Run: headless pygame with SDL's dummy video driver; simulated clock (each Clock.tick advances the game by its frame time, no real sleeping); random seed 0; keys injected as events and as key.get_pressed() state; mouse plan: one left click at the window centre at the start of phase 2, then a move to the lower-right quarter at the start of phase 3; restart key SPACE tapped at the start of phases 3 and 4.
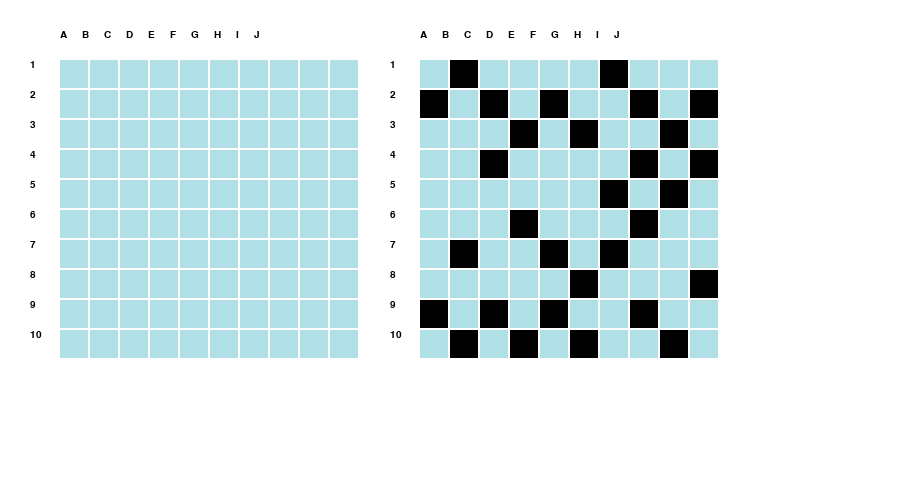
Frame 1 of 4 · flips 1–60 · no input
Frame 2 of 4 · flips 61–180 · clicked the window centre · tapped SPACE, RETURN · held RIGHT (→), D · screen unchanged from frame 1, image omitted
Frame 3 of 4 · flips 181–300 · moved the mouse to the lower-right quarter · tapped SPACE · held DOWN (↓), S · screen unchanged from frame 2, image omitted
Frame 4 of 4 · flips 301–420 · tapped SPACE · held LEFT (←), A, UP (↑), W · screen unchanged from frame 3, image omitted

The pygame program that drew these frames:

import pygame
import time
import random
pygame.init()
## VARIABLES

# Colors rgb
white = (255, 255, 255)
black = (0, 0, 0)
red = (255, 0, 0)
blue = (176,224,230)
green = (24,110,90)

# Size of rectangle
WIDTH = 30

# Margin 
MARGIN = 2

# Diffrence
DIFFRENCE = WIDTH-MARGIN

# Size of game field
SIZE = 10

# Exit module 
game_over = False

#Polish alphabet
ALPHABET = "ABCDEFGHIJKLMNOPRSTUWYZ"

##INITIALIZING

# Initialize player and enemy side
player_side = []
enemy_side  = []
for row in range(SIZE):
    # Add an empty array that will hold each cell
    # in this row
    player_side.append([])
    enemy_side.append([])
    for column in range(SIZE):
        player_side[row].append(0)
        enemy_side[row].append(0)
# Initialize display
dis = pygame.display.set_mode((SIZE*90, SIZE*50))
pygame.display.set_caption('Battleship')
# Initialize font style
mesg_style   = pygame.font.SysFont(None, 50)
legend_style = pygame.font.SysFont("comicsansms", 15)

# Initialize cursor position
x = 0
y = 0

# Initialize clock
clock = pygame.time.Clock()


## FUNCTIONS

# Moving function
def move(player_side,enemy_side,x,y):
    pass

# Message function 
def message(msg):
    mesg = mesg_style.render(msg, True, red)
    dis.blit(mesg, [SIZE*35, SIZE*40])
    pygame.display.update()
    time.sleep(1)
    
# Legend drawning function
def legend(side):
    if side==0: #for the left table
        delta=0
    else:       #for the right table 
        delta=WIDTH*(SIZE+2)
    text="     ".join(ALPHABET[:SIZE:]) #take exacly amount of Alphabet letters
    legend_top = legend_style.render(text,True,black)
    dis.blit(legend_top, [WIDTH*2+delta, WIDTH])
    for number in range(SIZE):
        legend_left=legend_style.render(str(number+1),True,black)
        dis.blit(legend_left,[WIDTH+delta,WIDTH*number+2*WIDTH])

def random_ship_settlement(table,ship_table):
    ## ships can not stick to each other ( but they can diagonally)
    ## ship table is a table which presents the number of ships
    ## for example:
    ## ship_table = [0,4,3,2,1,0,0] means:
    ## none  1 field ships
    ## four  2 field ships
    ## three 3 field ships
    ## two   4 field ships
    ## one   5 field ships
    ## none  6 field ships
    ## none  7 field ships
    counter = 0 # if after 500 trys can not place new ship, start from begining
    position = 0 # position in ship_table
    result = table
    while True:
        if position == 7: # not longer ships than 7 field ship
            return result
        elif ship_table[position] == 0:
            position +=1
        elif counter == 500:
            return [[-1]]
        else:
            row       = random.randint(0,SIZE -1) #starting position 
            column    = random.randint(0,SIZE -1)
            direction = random.randint(0,3)
            if result[row][column] == 1: #there is a ship in this coordinates
                counter +=1
                continue
            elif result[row][column] == 0 and position == 0 :
                if not is_ship_allowed(row,column,position+1,direction,result) : # stick to other ship cant add a new ship
                    counter +=1
                    continue
                else:
                    result[row][column] = 1
                    counter = 0 #ship added, counter reseted
                    ship_table[position] -= 1#success
            else:
                if   direction == 0: #top
                    if row - position <0: # out of board cant add ship 
                        counter +=1
                        continue
                    elif not is_ship_allowed(row,column,position+1,direction,result): # stick to other ship cant add a new ship
                        counter +=1
                        continue
                    else:
                        result[row][column] = 1 #add ship begining  
                        for i in range(position): #add rest of ship
                            result[row-i-1][column] = 1
                        counter = 0
                        ship_table[position] -= 1#success

                elif direction == 1: #right
                    if column + position >=SIZE: # out of board cant add ship 
                        counter +=1
                        continue
                    elif not is_ship_allowed(row,column,position+1,direction,result): # stick to other ship cant add a new ship
                        counter +=1
                        continue
                    else:
                        result[row][column] = 1 #add ship begining  
                        for i in range(position): #add rest of ship
                            result[row][column+1+i] = 1
                        counter = 0
                        ship_table[position] -= 1#success

                elif direction == 2: #down
                    if row + position >=SIZE: # out of board cant add ship 
                        counter +=1
                        continue
                    elif not is_ship_allowed(row,column,position+1,direction,result): # stick to other ship cant add a new ship
                        counter +=1
                        continue
                    else:
                        result[row][column] = 1 #add ship begining  
                        for i in range(position): #add rest of ship
                            result[row+1+i][column] = 1
                        counter = 0
                        ship_table[position] -= 1#sucsess

                elif direction == 3: #left
                    if row - position <0: # out of board cant add ship 
                        counter +=1
                        continue
                    elif not is_ship_allowed(row,column,position+1,direction,result) : # stick to other ship cant add a new ship
                        counter +=1
                        continue
                    else:
                        result[row][column] = 1 #add ship begining  
                        for i in range(position): #add rest of ship
                            result[row][column-1-i] = 1
                        counter = 0
                        ship_table[position] -= 1#success

def is_ship_allowed(row,column,lenght,direction,table):
    ##check if ship is allowed to be placed
    ##that means ship is not connected with other ship on table
    if direction == 0:
        deltaY = -1
        deltaX = 0
    elif direction == 1:
        deltaY = 0
        deltaX = 1      
    elif direction == 2:
        deltaY = 1
        deltaX = 0       
    elif direction == 3:
        deltaY = 0
        deltaX = -1       
    for iteration in range(lenght):
        try:
            if table[row-1][column] == 1:
                return False
        except IndexError:
            pass
        try:
            if table[row+1][column] == 1:
                return False
        except IndexError:
            pass
        try:
            if table[row][column-1] == 1:
                return False
        except IndexError:
            pass
        try:
            if table[row][column+1] == 1:
                return False
        except IndexError:
            pass
        row    = row+deltaY
        column = column+deltaX
    return True

    
## TEST SCENARIOS
#player_side[1][4] = 2
#player_side[1][5] = 1

player_side = random_ship_settlement(player_side,[30,0,0,0,0,0,0])
if player_side[0][0]==-1:
    print("niestety")
    time.sleep(10)
##MAIN LOOP

while not game_over:
    for event in pygame.event.get():
        if event.type == pygame.QUIT: #exit if x clicked
            game_over = True
        if event.type == pygame.MOUSEBUTTONDOWN: # get mouse position
            x,y=pygame.mouse.get_pos()
        if event.type == pygame.KEYDOWN:
            if event.key == pygame.K_SPACE: # if space is clicked then perform a move
                move(player_side,enemy_side,x,y)
                message("HIT")
    # Fill background white
    dis.fill(white)

    # Enemy side drawning
    legend(0)
    for row in range(SIZE):
        for column in range(SIZE):
            color = blue
            if enemy_side[row][column]   == 1:
                color = black
            elif enemy_side[row][column] == 2:
                color = red
            pygame.draw.rect(dis, color, [(row+2)*WIDTH,(column+2)*WIDTH,DIFFRENCE,DIFFRENCE])  

    # Player side drawning
    legend(1)
    for row in range(SIZE):
        for column in range(SIZE):
            color = blue
            if player_side[row][column]   == 1:
                color = black
            elif player_side[row][column] == 2:
                color = red
            pygame.draw.rect(dis, color, [(row+SIZE+4)*WIDTH,(column+2)*WIDTH,DIFFRENCE,DIFFRENCE])

    # Drawning player cursor position
    for row in range(SIZE):
        for column in range(SIZE):
            if (row+2)*WIDTH <=x and ((row+2)*WIDTH+DIFFRENCE) >=x and (column+2)*WIDTH <=y and ((column+2)*WIDTH+DIFFRENCE) >=y:
                pygame.draw.rect(dis,green,[(row+2)*WIDTH,(column+2)*WIDTH,DIFFRENCE,DIFFRENCE])
                break

    # Update screen 
    pygame.display.update()
    clock.tick(30)

    
#close game and quit program
pygame.quit()
quit()
